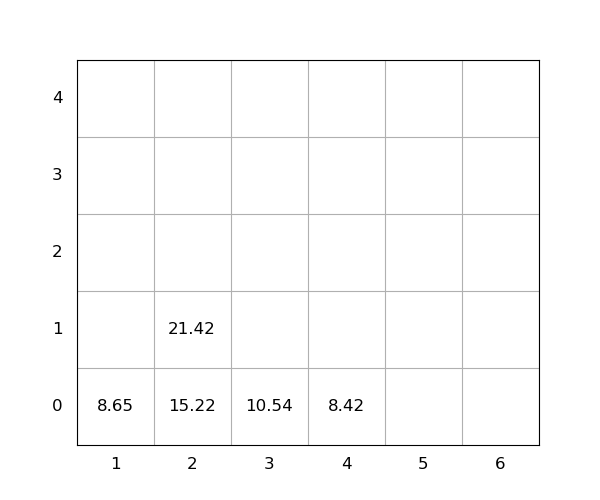

The file beside this chart, header and first rows:
idx, loc_x, loc_y, loc_z, weight, group, score, seq, reloc, size(ft)
1, 2, 0, 0, 15.22, 0, 15.22, 1, 0, 20
2, 2, 0, 1, 21.42, 0, 21.42, 2, 0, 20
3, 3, 0, 0, 10.54, 0, 10.54, 3, 0, 20
4, 1, 0, 0, 8.65, 0, 8.65, 4, 0, 20
5, 4, 0, 0, 8.42, 0, 8.42, 5, 0, 20
